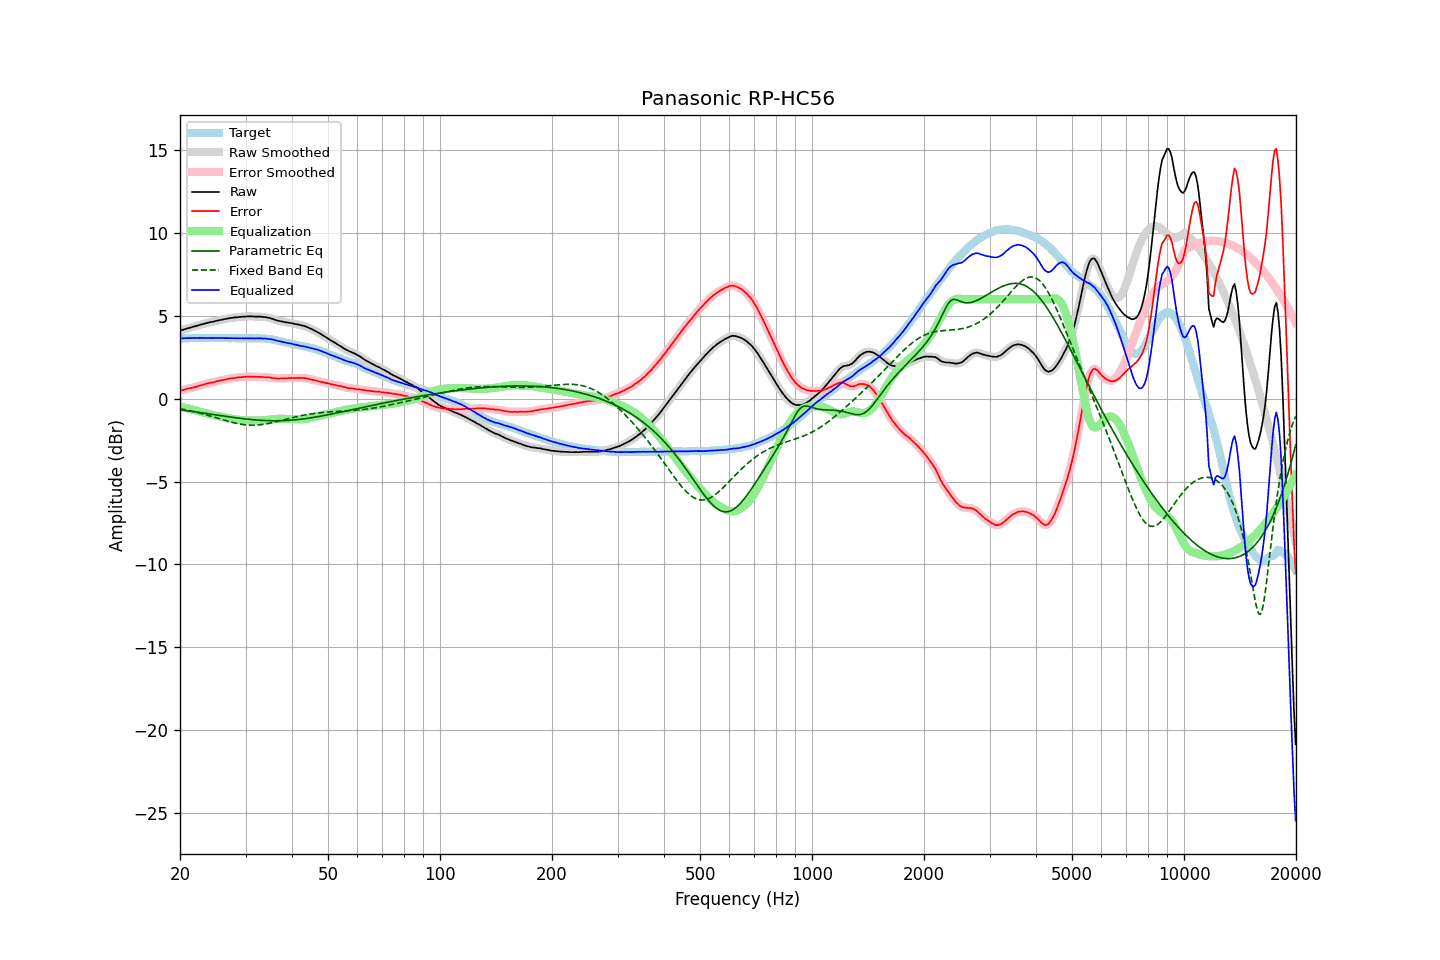

The file beside this chart, header and first rows:
frequency, raw, error, smoothed, error_smoothed, equalization, parametric_eq, fixed_band_eq, equalized_raw, equalized_smoothed, target
20.00, 4.10, 0.47, 4.10, 0.47, -0.47, -0.67, -0.62, 3.63, 3.63, 3.63
20.20, 4.13, 0.50, 4.13, 0.50, -0.50, -0.68, -0.63, 3.63, 3.63, 3.63
20.40, 4.16, 0.52, 4.16, 0.52, -0.52, -0.70, -0.65, 3.64, 3.64, 3.64
20.61, 4.19, 0.55, 4.19, 0.55, -0.55, -0.71, -0.67, 3.64, 3.64, 3.64
20.81, 4.22, 0.58, 4.22, 0.58, -0.57, -0.72, -0.69, 3.65, 3.65, 3.64
21.02, 4.25, 0.61, 4.25, 0.60, -0.60, -0.74, -0.71, 3.65, 3.65, 3.64
21.23, 4.27, 0.62, 4.27, 0.62, -0.62, -0.75, -0.73, 3.65, 3.65, 3.65
21.44, 4.30, 0.64, 4.30, 0.64, -0.65, -0.76, -0.75, 3.65, 3.65, 3.66
21.66, 4.33, 0.67, 4.33, 0.67, -0.67, -0.78, -0.77, 3.66, 3.66, 3.66
21.87, 4.36, 0.69, 4.36, 0.69, -0.70, -0.79, -0.80, 3.66, 3.66, 3.67
22.09, 4.38, 0.72, 4.38, 0.72, -0.72, -0.80, -0.82, 3.66, 3.66, 3.66
22.31, 4.41, 0.74, 4.41, 0.75, -0.75, -0.82, -0.84, 3.66, 3.66, 3.67
22.54, 4.44, 0.78, 4.44, 0.77, -0.77, -0.83, -0.87, 3.66, 3.66, 3.66
22.76, 4.47, 0.80, 4.47, 0.80, -0.80, -0.85, -0.89, 3.67, 3.66, 3.67
22.99, 4.49, 0.82, 4.49, 0.83, -0.83, -0.86, -0.92, 3.66, 3.66, 3.67
23.22, 4.52, 0.86, 4.52, 0.86, -0.86, -0.88, -0.94, 3.66, 3.66, 3.66
23.45, 4.54, 0.88, 4.54, 0.89, -0.88, -0.89, -0.97, 3.66, 3.66, 3.66
23.69, 4.57, 0.91, 4.57, 0.92, -0.91, -0.90, -1.00, 3.66, 3.66, 3.65
23.92, 4.59, 0.94, 4.59, 0.94, -0.93, -0.92, -1.02, 3.66, 3.66, 3.65
24.16, 4.62, 0.97, 4.61, 0.96, -0.96, -0.93, -1.05, 3.66, 3.66, 3.65
24.40, 4.63, 0.97, 4.63, 0.97, -0.98, -0.95, -1.08, 3.65, 3.65, 3.66
24.65, 4.65, 0.99, 4.65, 0.99, -1.00, -0.96, -1.11, 3.65, 3.65, 3.66
24.89, 4.68, 1.02, 4.68, 1.02, -1.02, -0.98, -1.14, 3.66, 3.65, 3.66
25.14, 4.70, 1.05, 4.70, 1.05, -1.04, -0.99, -1.17, 3.66, 3.66, 3.65
25.39, 4.72, 1.07, 4.72, 1.07, -1.06, -1.01, -1.20, 3.66, 3.66, 3.65
25.65, 4.74, 1.09, 4.74, 1.09, -1.09, -1.02, -1.22, 3.65, 3.65, 3.65
25.91, 4.76, 1.11, 4.76, 1.11, -1.11, -1.04, -1.25, 3.65, 3.65, 3.65
26.16, 4.78, 1.12, 4.78, 1.13, -1.13, -1.05, -1.28, 3.65, 3.65, 3.66
26.43, 4.80, 1.14, 4.80, 1.15, -1.15, -1.06, -1.31, 3.65, 3.65, 3.66
26.69, 4.82, 1.17, 4.82, 1.17, -1.17, -1.08, -1.34, 3.65, 3.65, 3.64
26.96, 4.84, 1.20, 4.84, 1.20, -1.19, -1.09, -1.37, 3.65, 3.65, 3.64
27.23, 4.86, 1.22, 4.86, 1.21, -1.21, -1.11, -1.39, 3.65, 3.65, 3.64
27.50, 4.87, 1.23, 4.87, 1.22, -1.22, -1.12, -1.42, 3.65, 3.65, 3.64
27.77, 4.88, 1.23, 4.88, 1.24, -1.24, -1.13, -1.44, 3.64, 3.64, 3.65
28.05, 4.90, 1.25, 4.89, 1.25, -1.25, -1.15, -1.47, 3.65, 3.64, 3.65
28.33, 4.90, 1.26, 4.90, 1.26, -1.26, -1.16, -1.49, 3.64, 3.64, 3.64
28.62, 4.92, 1.28, 4.92, 1.27, -1.27, -1.17, -1.51, 3.64, 3.64, 3.64
28.90, 4.92, 1.27, 4.92, 1.28, -1.28, -1.18, -1.53, 3.63, 3.64, 3.65
29.19, 4.94, 1.30, 4.93, 1.30, -1.30, -1.20, -1.55, 3.64, 3.64, 3.64
29.48, 4.94, 1.31, 4.94, 1.30, -1.30, -1.21, -1.56, 3.63, 3.64, 3.63
29.78, 4.95, 1.32, 4.95, 1.31, -1.31, -1.22, -1.57, 3.64, 3.64, 3.63
30.08, 4.95, 1.31, 4.95, 1.32, -1.32, -1.23, -1.58, 3.63, 3.63, 3.64
30.38, 4.96, 1.33, 4.96, 1.32, -1.32, -1.24, -1.59, 3.64, 3.64, 3.63
30.68, 4.96, 1.32, 4.96, 1.33, -1.32, -1.25, -1.60, 3.64, 3.64, 3.64
30.99, 4.96, 1.32, 4.96, 1.33, -1.32, -1.26, -1.60, 3.64, 3.64, 3.63
31.30, 4.96, 1.33, 4.96, 1.32, -1.32, -1.27, -1.60, 3.64, 3.63, 3.63
31.61, 4.95, 1.31, 4.95, 1.32, -1.32, -1.28, -1.60, 3.63, 3.63, 3.64
31.93, 4.95, 1.32, 4.95, 1.32, -1.32, -1.29, -1.60, 3.63, 3.63, 3.63
32.24, 4.95, 1.31, 4.95, 1.31, -1.32, -1.29, -1.60, 3.63, 3.63, 3.64
32.57, 4.95, 1.32, 4.95, 1.32, -1.31, -1.30, -1.59, 3.64, 3.64, 3.63
32.89, 4.94, 1.31, 4.94, 1.31, -1.31, -1.31, -1.58, 3.63, 3.63, 3.63
33.22, 4.94, 1.31, 4.93, 1.30, -1.30, -1.31, -1.57, 3.63, 3.63, 3.63
33.55, 4.92, 1.29, 4.93, 1.30, -1.30, -1.32, -1.55, 3.62, 3.63, 3.63
33.89, 4.92, 1.29, 4.91, 1.29, -1.29, -1.32, -1.54, 3.63, 3.62, 3.62
34.23, 4.90, 1.29, 4.90, 1.29, -1.29, -1.33, -1.52, 3.61, 3.61, 3.61
34.57, 4.88, 1.28, 4.88, 1.28, -1.27, -1.33, -1.50, 3.60, 3.61, 3.60
34.92, 4.86, 1.27, 4.86, 1.27, -1.26, -1.33, -1.48, 3.60, 3.59, 3.59
35.27, 4.83, 1.25, 4.83, 1.26, -1.25, -1.33, -1.46, 3.58, 3.58, 3.58
35.62, 4.80, 1.25, 4.80, 1.24, -1.24, -1.34, -1.44, 3.56, 3.56, 3.55
35.97, 4.76, 1.22, 4.76, 1.23, -1.23, -1.34, -1.41, 3.53, 3.53, 3.54
... 635 more rows
